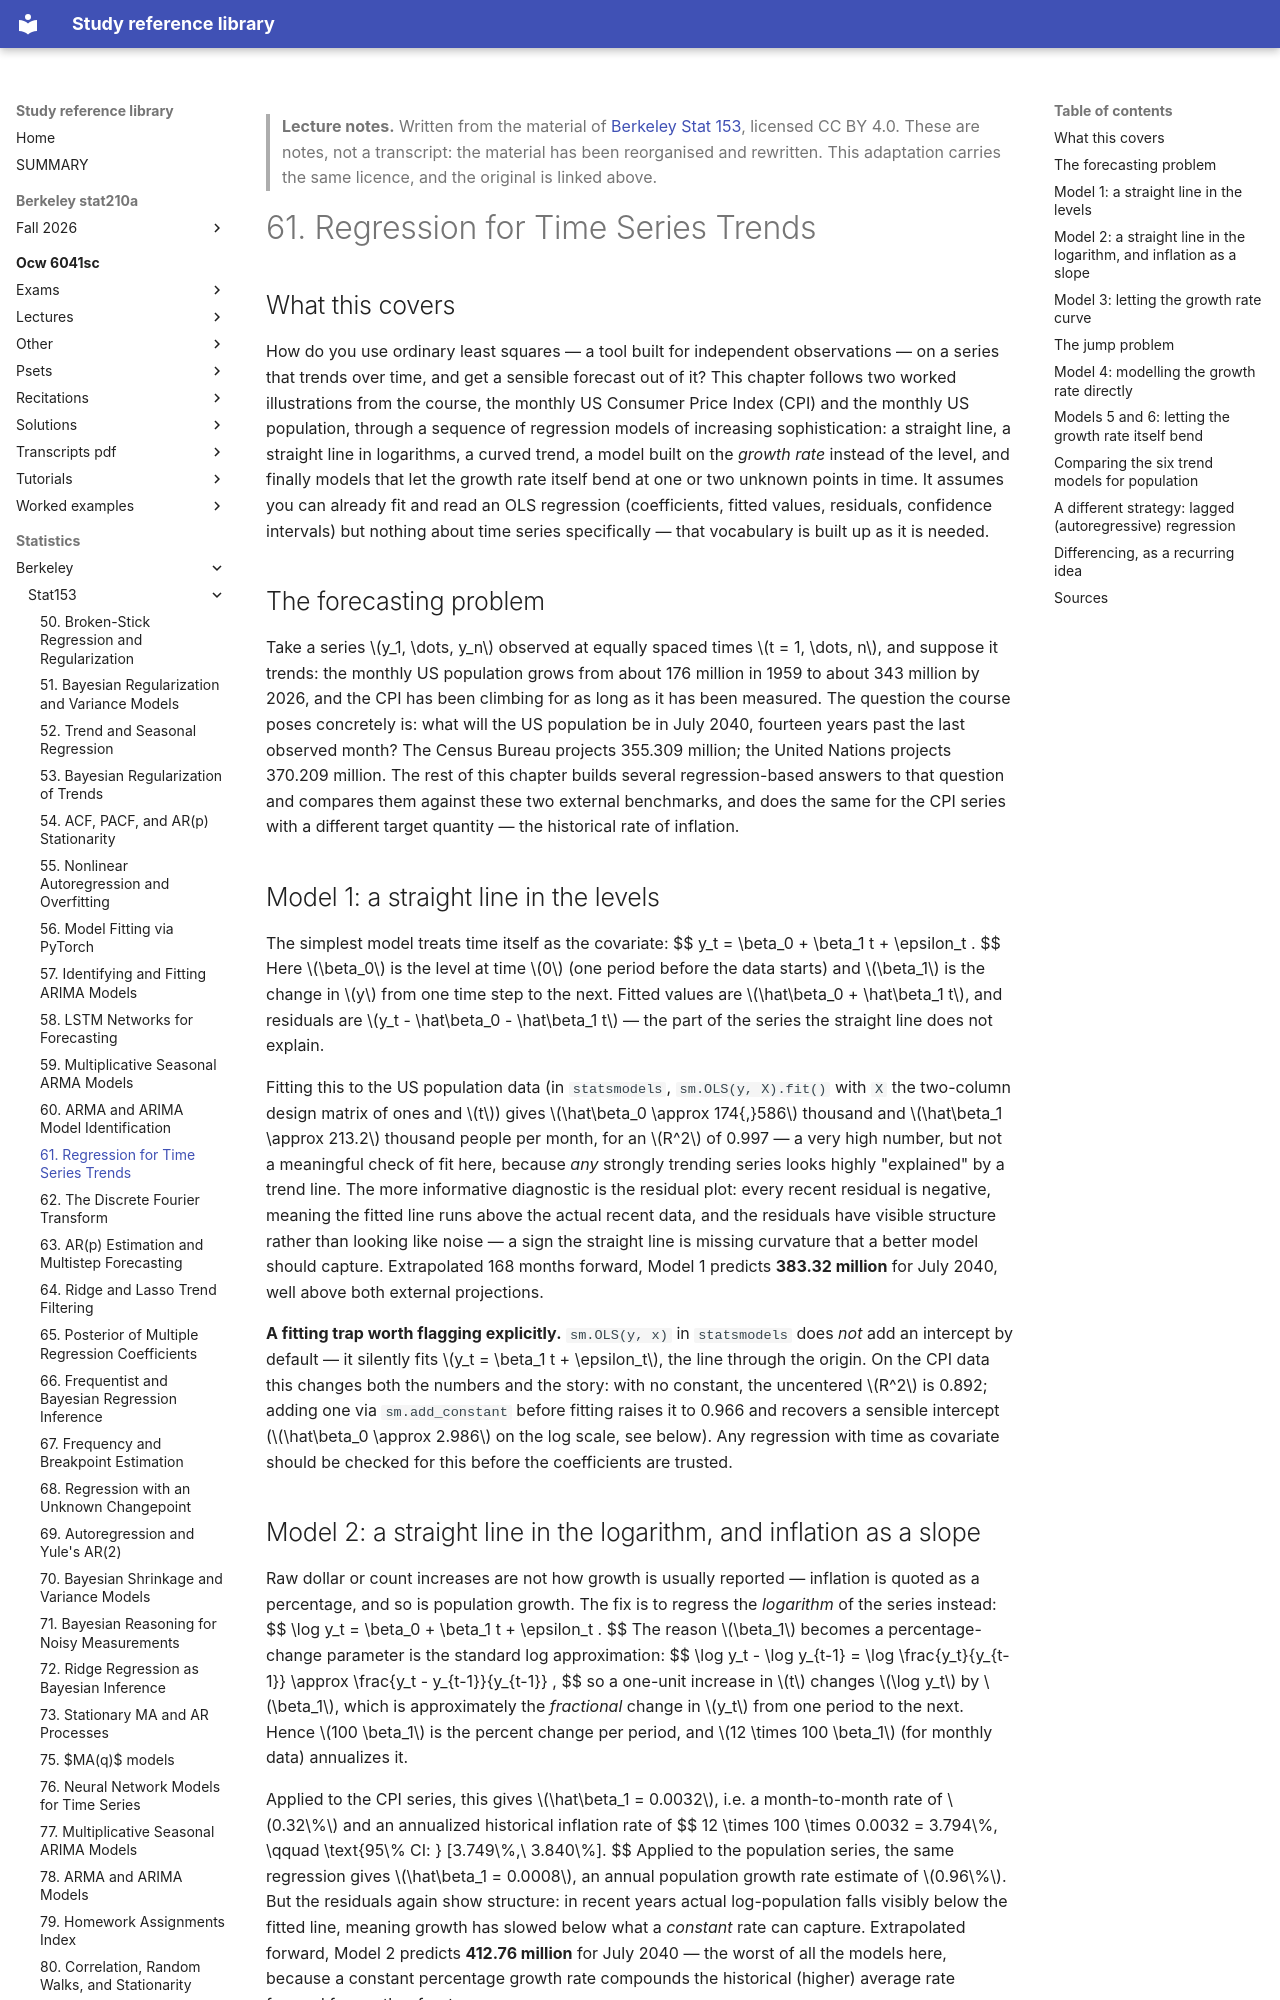

repository: Claptar/knowledge-base-library · page: statistics/berkeley/stat153/61-regression-for-time-series-trends/index.html · generator: mkdocs

---
title: "61. Regression for Time Series Trends"
course: "Berkeley Stat 153"
chapter: 61
source: "https://github.com/berkeley-stat153"
licence: "CC BY 4.0"
written: "2026-09-20"
---

> **Lecture notes.** Written from the material of [Berkeley Stat 153](https://github.com/berkeley-stat153), licensed CC BY 4.0. These are notes, not a transcript: the material has been reorganised and rewritten. This adaptation carries the same licence, and the original is linked above.

# 61. Regression for Time Series Trends

## What this covers

How do you use ordinary least squares — a tool built for independent observations — on a series
that trends over time, and get a sensible forecast out of it? This chapter follows two worked
illustrations from the course, the monthly US Consumer Price Index (CPI) and the monthly US
population, through a sequence of regression models of increasing sophistication: a straight
line, a straight line in logarithms, a curved trend, a model built on the *growth rate* instead of
the level, and finally models that let the growth rate itself bend at one or two unknown points in
time. It assumes you can already fit and read an OLS regression (coefficients, fitted values,
residuals, confidence intervals) but nothing about time series specifically — that vocabulary is
built up as it is needed.

## The forecasting problem

Take a series $y_1, \dots, y_n$ observed at equally spaced times $t = 1, \dots, n$, and suppose it
trends: the monthly US population grows from about 176 million in 1959 to about 343 million by
2026, and the CPI has been climbing for as long as it has been measured. The question the course
poses concretely is: what will the US population be in July 2040, fourteen years past the last
observed month? The Census Bureau projects 355.309 million; the United Nations projects 370.209
million. The rest of this chapter builds several regression-based answers to that question and
compares them against these two external benchmarks, and does the same for the CPI series with a
different target quantity — the historical rate of inflation.

## Model 1: a straight line in the levels

The simplest model treats time itself as the covariate:
$$
y_t = \beta_0 + \beta_1 t + \epsilon_t .
$$
Here $\beta_0$ is the level at time $0$ (one period before the data starts) and $\beta_1$ is the
change in $y$ from one time step to the next. Fitted values are $\hat\beta_0 + \hat\beta_1 t$, and
residuals are $y_t - \hat\beta_0 - \hat\beta_1 t$ — the part of the series the straight line does
not explain.

Fitting this to the US population data (in `statsmodels`, `sm.OLS(y, X).fit()` with `X` the
two-column design matrix of ones and $t$) gives $\hat\beta_0 \approx 174{,}586$ thousand and
$\hat\beta_1 \approx 213.2$ thousand people per month, for an $R^2$ of 0.997 — a very high number,
but not a meaningful check of fit here, because *any* strongly trending series looks highly
"explained" by a trend line. The more informative diagnostic is the residual plot: every recent
residual is negative, meaning the fitted line runs above the actual recent data, and the residuals
have visible structure rather than looking like noise — a sign the straight line is missing
curvature that a better model should capture. Extrapolated 168 months forward, Model 1 predicts
**383.32 million** for July 2040, well above both external projections.

**A fitting trap worth flagging explicitly.** `sm.OLS(y, x)` in `statsmodels` does *not* add an
intercept by default — it silently fits $y_t = \beta_1 t + \epsilon_t$, the line through the
origin. On the CPI data this changes both the numbers and the story: with no constant, the
uncentered $R^2$ is 0.892; adding one via `sm.add_constant` before fitting raises it to 0.966 and
recovers a sensible intercept ($\hat\beta_0 \approx 2.986$ on the log scale, see below). Any
regression with time as covariate should be checked for this before the coefficients are trusted.
